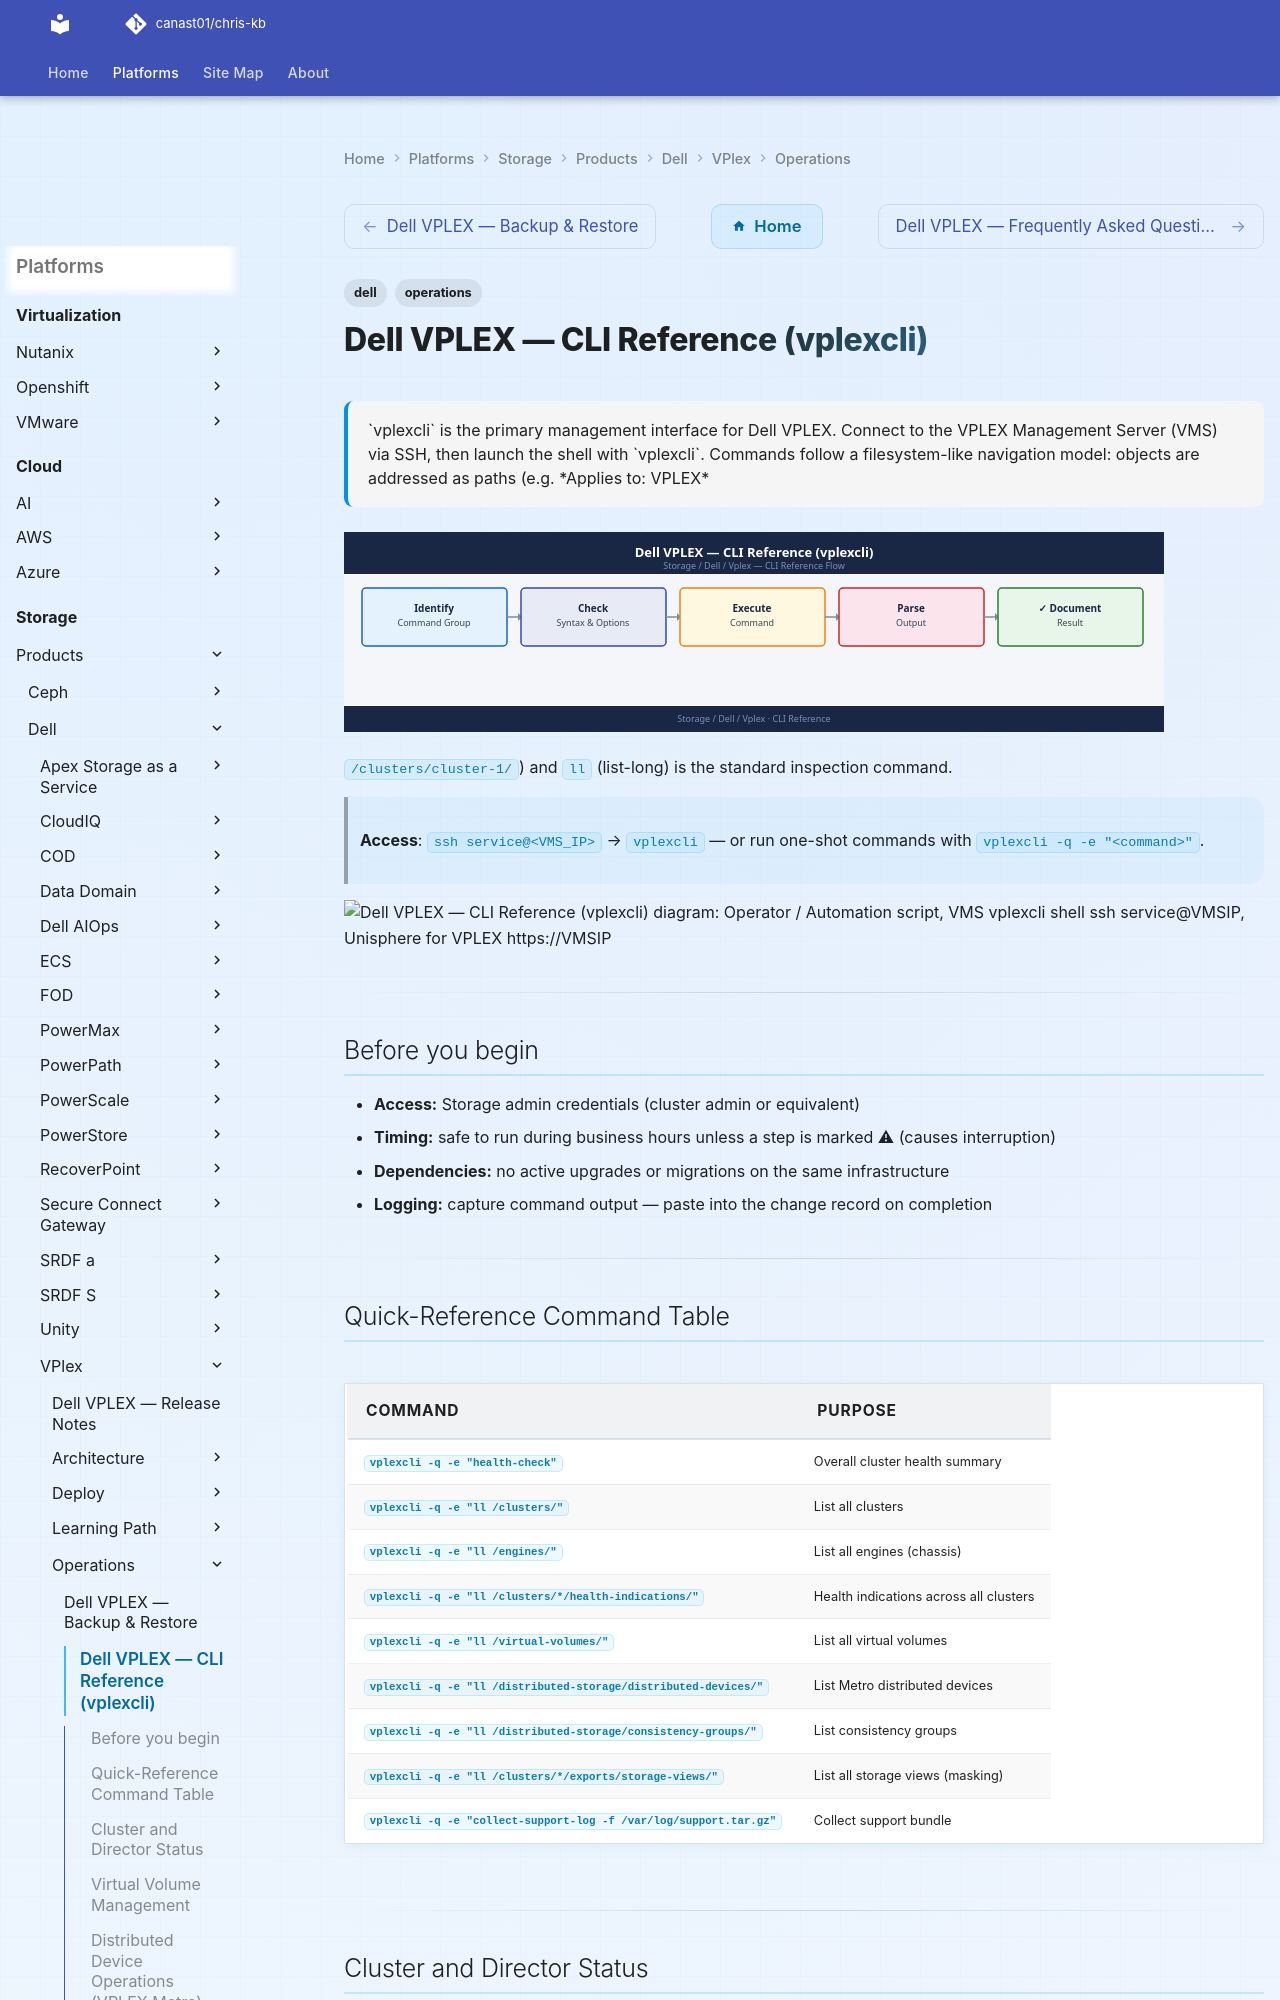

repository: canast01/chris-kb · page: storage/products/dell/vplex/operations/cli-reference/index.html · generator: mkdocs

---
tags:
  - dell
  - operations
description: "vplexcli is the primary management interface for Dell VPLEX. Connect to the VPLEX Management Server (VMS) via SSH, then launch the shell with vplexcli..."
---
# Dell VPLEX — CLI Reference (vplexcli)

<div class="kb-summary">
`vplexcli` is the primary management interface for Dell VPLEX. Connect to the VPLEX Management Server (VMS) via SSH, then launch the shell with `vplexcli`. Commands follow a filesystem-like navigation model: objects are addressed as paths (e.g.

*Applies to: VPLEX*
</div>
![Dell VPLEX — CLI Reference (vplexcli)](../../../../../assets/storage-dell-vplex-operations-cli-reference.svg)

 `/clusters/cluster-1/`) and `ll` (list-long) is the standard inspection command.

> **Access**: `ssh service@<VMS_IP>` → `vplexcli` — or run one-shot commands with `vplexcli -q -e "<command>"`.

```d2
direction: right

operator: "Operator /\nAutomation script" {shape: rectangle}
vms: "VMS\nvplexcli shell\nssh service@VMS_IP" {shape: rectangle}
unisphere: "Unisphere for VPLEX\nhttps://VMS_IP" {shape: rectangle}
directors: "VPLEX Directors\nData path components" {shape: rectangle}
arrays: "Back-end Arrays\nPowerMax / Unity" {shape: rectangle}
hosts: "Hosts\nESXi / Linux / Windows" {shape: rectangle}

operator -> vms
operator -> unisphere
vms -> directors
unisphere -> directors
directors -> arrays
directors -> hosts
```

---

## Before you begin

- **Access:** Storage admin credentials (cluster admin or equivalent)
- **Timing:** safe to run during business hours unless a step is marked ⚠ (causes interruption)
- **Dependencies:** no active upgrades or migrations on the same infrastructure
- **Logging:** capture command output — paste into the change record on completion

---

## Quick-Reference Command Table

| Command | Purpose |
|---|---|
| `vplexcli -q -e "health-check"` | Overall cluster health summary |
| `vplexcli -q -e "ll /clusters/"` | List all clusters |
| `vplexcli -q -e "ll /engines/"` | List all engines (chassis) |
| `vplexcli -q -e "ll /clusters/*/health-indications/"` | Health indications across all clusters |
| `vplexcli -q -e "ll /virtual-volumes/"` | List all virtual volumes |
| `vplexcli -q -e "ll /distributed-storage/distributed-devices/"` | List Metro distributed devices |
| `vplexcli -q -e "ll /distributed-storage/consistency-groups/"` | List consistency groups |
| `vplexcli -q -e "ll /clusters/*/exports/storage-views/"` | List all storage views (masking) |
| `vplexcli -q -e "collect-support-log -f /var/log/support.tar.gz"` | Collect support bundle |

---
